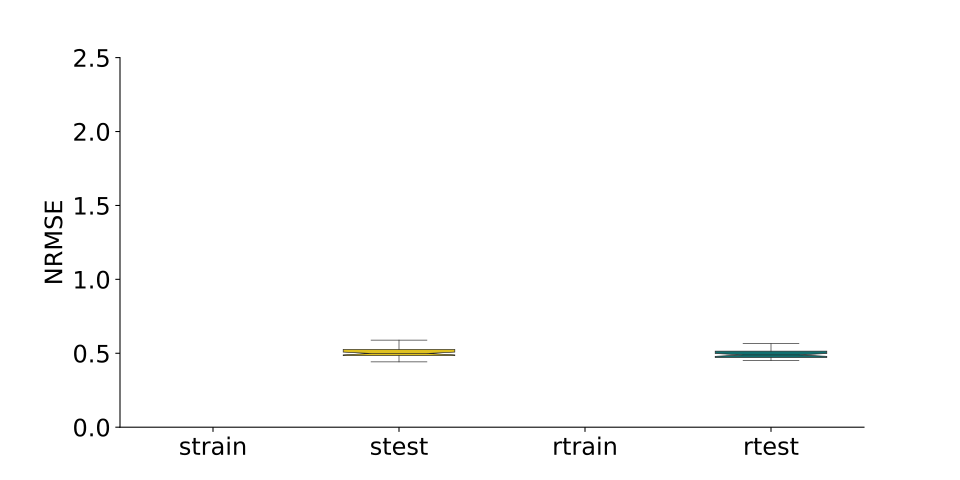

The data file committed next to this chart (first rows):
, strain, stest, rtrain, rtest
0, , 0.4743, , 0.52
1, , 0.4421, , 0.4826
2, , 0.449, , 0.4785
3, , 0.5242, , 0.5247
4, , 0.5035, , 0.5154
5, , 0.4856, , 0.4654
6, , 0.5257, , 0.8627
7, , 0.589, , 0.5018
8, , 0.494, , 0.4883
9, , 0.5262, , 0.5342
10, , 0.4836, , 0.4532
11, , 0.4937, , 0.558
12, , 0.494, , 0.4591
13, , 0.5285, , 0.503
14, , 0.5317, , 0.478
15, , 0.5113, , 0.4737
16, , 0.5008, , 0.4655
17, , 0.5438, , 0.5125
18, , 0.4915, , 0.4622
19, , 0.4855, , 0.4821
20, , 0.4828, , 0.457
21, , 0.5064, , 0.5116
22, , 0.4805, , 0.6457
23, , 0.6321, , 0.5808
24, , 0.7562, , 0.5046
25, , 0.4899, , 0.4749
26, , 0.4707, , 0.6705
27, , 0.5228, , 0.4835
28, , 0.4643, , 0.4984
29, , 0.4587, , 0.5604
30, , 0.4702, , 0.4666
31, , 0.4759, , 0.4628
32, , 0.4639, , 0.5649
33, , 1.159, , 0.4897
34, , 0.487, , 0.4513
35, , 0.5163, , 0.4706
36, , 0.5132, , 0.5062
37, , 0.5557, , 0.5069
38, , 0.5722, , 0.4555
39, , 0.544, , 0.4776
40, , 0.7017, , 0.5013
41, , 0.4779, , 0.4845
42, , 0.6703, , 0.4938
43, , 0.5016, , 0.47
44, , 0.525, , 0.55
45, , 0.5043, , 0.4947
46, , 0.4895, , 0.4861
47, , 0.4842, , 0.5546
48, , 0.4862, , 0.4832
49, , 0.4966, , 0.4533
